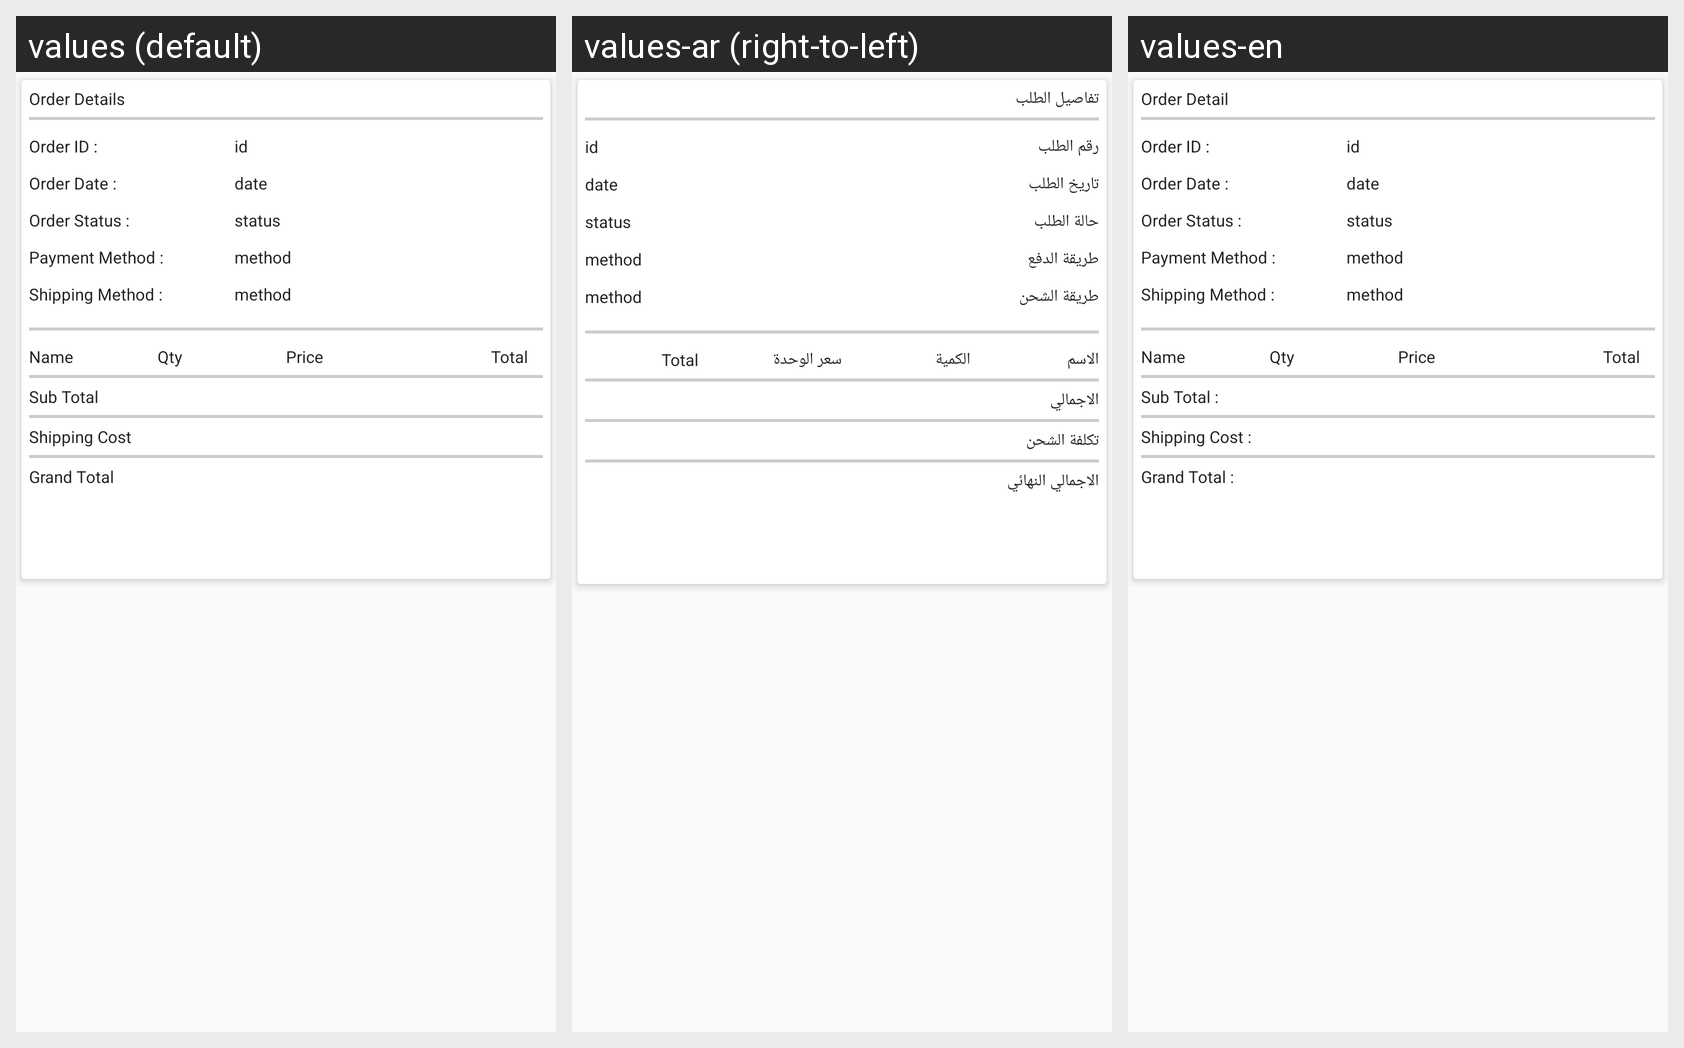

The Android screen above is rendered under several locales of the same app. Produce the string resources it draws, with the default and per-locale values.
Android screen res/layout/frag_order_detail.xml rendered under 3 locales, left to right: values (default), values-ar (right-to-left), values-en. Device: Nexus 5 (rendered at 1080×1920; each locale shown at half size, 540×960, under a caption strip naming it); theme AppTheme.
Strings drawn on this screen, with the default value and each locale's value (text and hints the layout hard-codes, and strings that could not be matched under every locale, appear in the picture but are not listed):

order_detail_text
  values: Order Details
  values-ar: تفاصيل الطلب
  values-en: Order Detail

order_id_text
  values: Order ID :
  values-ar: رقم الطلب
  values-en: Order ID :

order_date_text
  values: Order Date :
  values-ar: تاريخ الطلب
  values-en: Order Date :

order_status_text
  values: Order Status :
  values-ar: حالة الطلب
  values-en: Order Status :

payment_method_text
  values: Payment Method :
  values-ar: طريقة الدفع
  values-en: Payment Method :

shipping_method_text
  values: Shipping Method :
  values-ar: طريقة الشحن
  values-en: Shipping Method :

name_text
  values: Name
  values-ar: الاسم
  values-en: Name

qty_text
  values: Qty
  values-ar: الكمية
  values-en: Qty

price_text
  values: Price
  values-ar: سعر الوحدة
  values-en: Price

sub_total_text
  values: Sub Total
  values-ar: الاجمالي
  values-en: Sub Total :

shipping_cost_text
  values: Shipping Cost
  values-ar: تكلفة الشحن
  values-en: Shipping Cost :

grand_total_text
  values: Grand Total
  values-ar: الاجمالي النهائي
  values-en: Grand Total :
